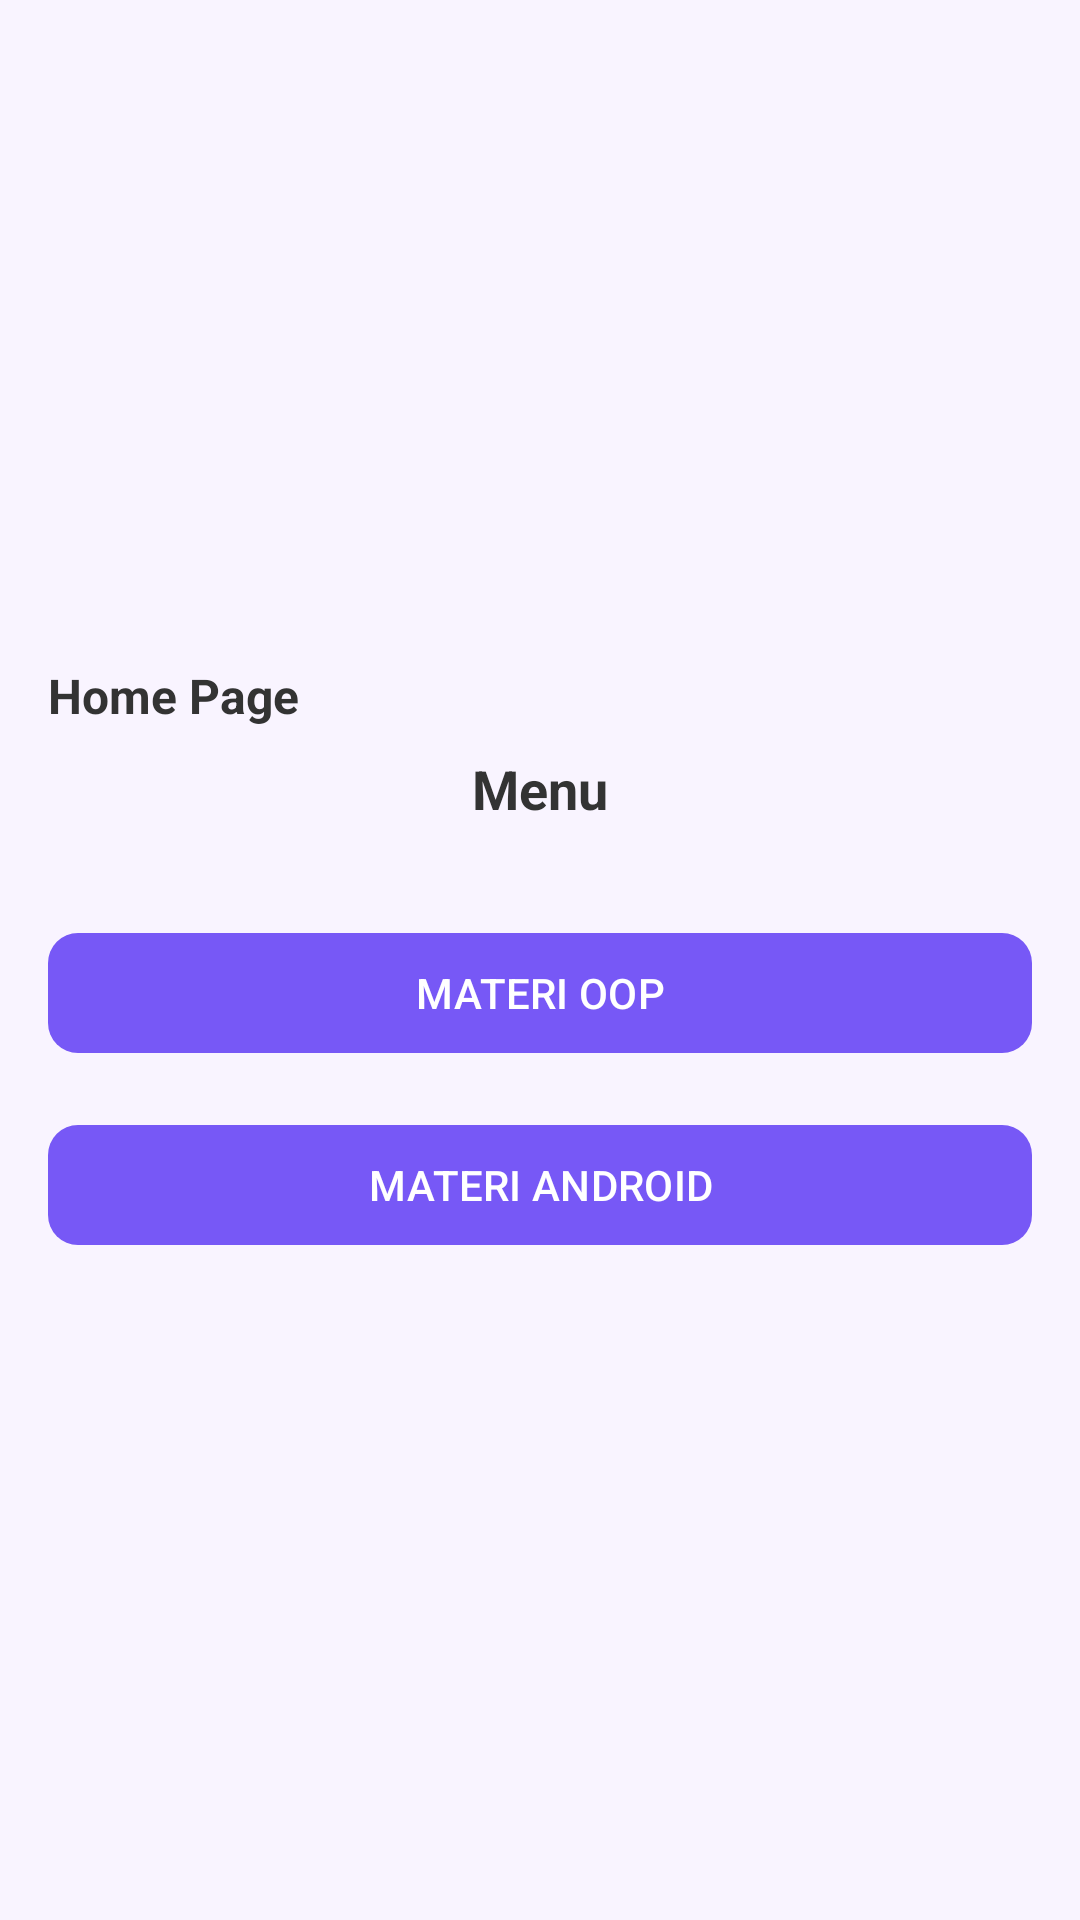

Reconstruct the res/layout file that produces this screen, plus the resources it refers to.
<!-- AndroidManifest.xml: application theme Theme.TugasPPPB1 -->
<!-- res/layout/fragment_home.xml -->
<?xml version="1.0" encoding="utf-8"?>
<RelativeLayout xmlns:android="http://schemas.android.com/apk/res/android"
    xmlns:app="http://schemas.android.com/apk/res-auto"
    android:layout_width="match_parent"
    android:layout_height="match_parent"
    android:background="#F9F4FF">

    <LinearLayout
        android:id="@+id/contentLayout"
        android:layout_width="match_parent"
        android:layout_height="wrap_content"
        android:orientation="vertical"
        android:gravity="center_horizontal"
        android:layout_centerInParent="true"
        android:padding="16dp">

        <TextView
            android:id="@+id/tvHomeTitle"
            android:layout_width="match_parent"
            android:layout_height="wrap_content"
            android:text="Home Page"
            android:textSize="16sp"
            android:textStyle="bold"
            android:textColor="#333333"
            android:gravity="start"
            android:layout_marginBottom="8dp" />

        <TextView
            android:id="@+id/tvMenu"
            android:layout_width="wrap_content"
            android:layout_height="wrap_content"
            android:text="Menu"
            android:textSize="18sp"
            android:textStyle="bold"
            android:textColor="#333333"
            android:layout_marginBottom="32dp" />

        <com.google.android.material.button.MaterialButton
            android:id="@+id/btnMateriOOP"
            android:layout_width="match_parent"
            android:layout_height="wrap_content"
            android:text="MATERI OOP"
            android:textAllCaps="true"
            android:textColor="@android:color/white"
            app:cornerRadius="10dp"
            app:backgroundTint="#7758F6"
            android:layout_marginBottom="16dp"
            android:fontFamily="sans-serif-medium" />

        <com.google.android.material.button.MaterialButton
            android:id="@+id/btnMateriAndroid"
            android:layout_width="match_parent"
            android:layout_height="wrap_content"
            android:text="MATERI ANDROID"
            android:textAllCaps="true"
            android:textColor="@android:color/white"
            app:cornerRadius="10dp"
            app:backgroundTint="#7758F6"
            android:fontFamily="sans-serif-medium" />

    </LinearLayout>

</RelativeLayout>
<!-- resources referenced by this layout -->
<resources>
  <style name="Theme.TugasPPPB1" parent="Base.Theme.TugasPPPB1" />
  <style name="Base.Theme.TugasPPPB1" parent="Theme.Material3.DayNight.NoActionBar">
          
          
      </style>
</resources>
